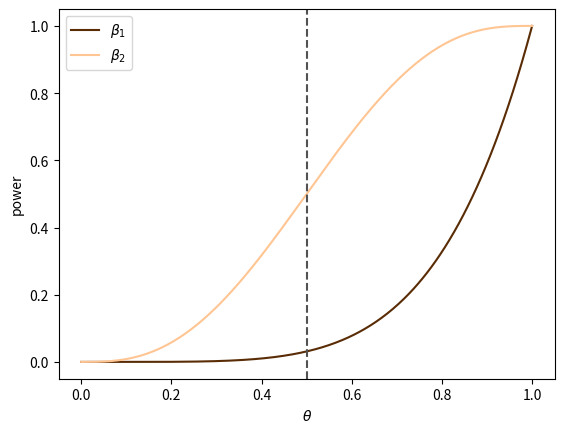

The script that saved this image:
# Power functions of the two tests of $H_0:\theta\le1/2$ based on five Bernoulli trials
# Script of the lecture notes of PHAS0083 (UCL); the preamble below is shared by all scripts.

import numpy as np
import matplotlib.pyplot as plt
from matplotlib.colors import to_rgb
from types import SimpleNamespace
from scipy import stats, optimize, integrate, special
from scipy.stats import (norm, poisson, binom, chi2,
                         expon, gamma, gaussian_kde)
from scipy.optimize import minimize, minimize_scalar
from math import comb

rng = np.random.default_rng(42)

# colours by kind of object (see the Coding Conventions)
col = SimpleNamespace(
    hist="#9ecae1",  # histogram of a sample; prior
    pdf="#1f77b4",   # pdf or pmf of a model; posterior
    cdf="#ff7f0e",   # cdf, survival function, power
    emp="#2ca02c",   # sampled points, EDF, KDE, runs
    like="#6a51a3",  # likelihood, likelihood ratio
    data="black",    # observed data and statistics
    ref="#525252",   # exact or approximate curve
    thr="#525252",   # threshold, critical value, reading
    path="#ff7f0e",  # line over a heat map: path, contour
)
ref = dict(color=col.ref, ls="--")  # style of exact curves
thr = dict(color=col.thr, ls=":")   # style of thresholds


def shades(color, n):
    """n shades of a colour: dark, itself, light."""
    rgb = np.array(to_rgb(color))
    dark, light = 0.35 * rgb, rgb + (1 - rgb) * 0.55
    result = []
    for t in np.linspace(0, 1, n):
        a, b, u = (dark, rgb, 2 * t) if t < 0.5 else \
            (rgb, light, 2 * t - 1)
        result.append(a + (b - a) * u)
    return result


# ------------------------------------------------------------

def beta_1(theta):
    """Reject if all five trials succeed."""
    return theta**5


def beta_2(theta):
    """Reject if at least three trials succeed."""
    return (comb(5, 3) * theta**3 * (1 - theta)**2
            + comb(5, 4) * theta**4 * (1 - theta)
            + comb(5, 5) * theta**5)


theta = np.linspace(0, 1, 400)
fig, ax = plt.subplots()
color_1, color_2 = shades(col.cdf, 2)
ax.plot(theta, beta_1(theta), color=color_1,
        label=r"$\beta_1$")
ax.plot(theta, beta_2(theta), color=color_2,
        label=r"$\beta_2$")
ax.axvline(1 / 2, **ref)
ax.set_xlabel(r"$\theta$")
ax.set_ylabel("power")
ax.legend()

plt.show()
